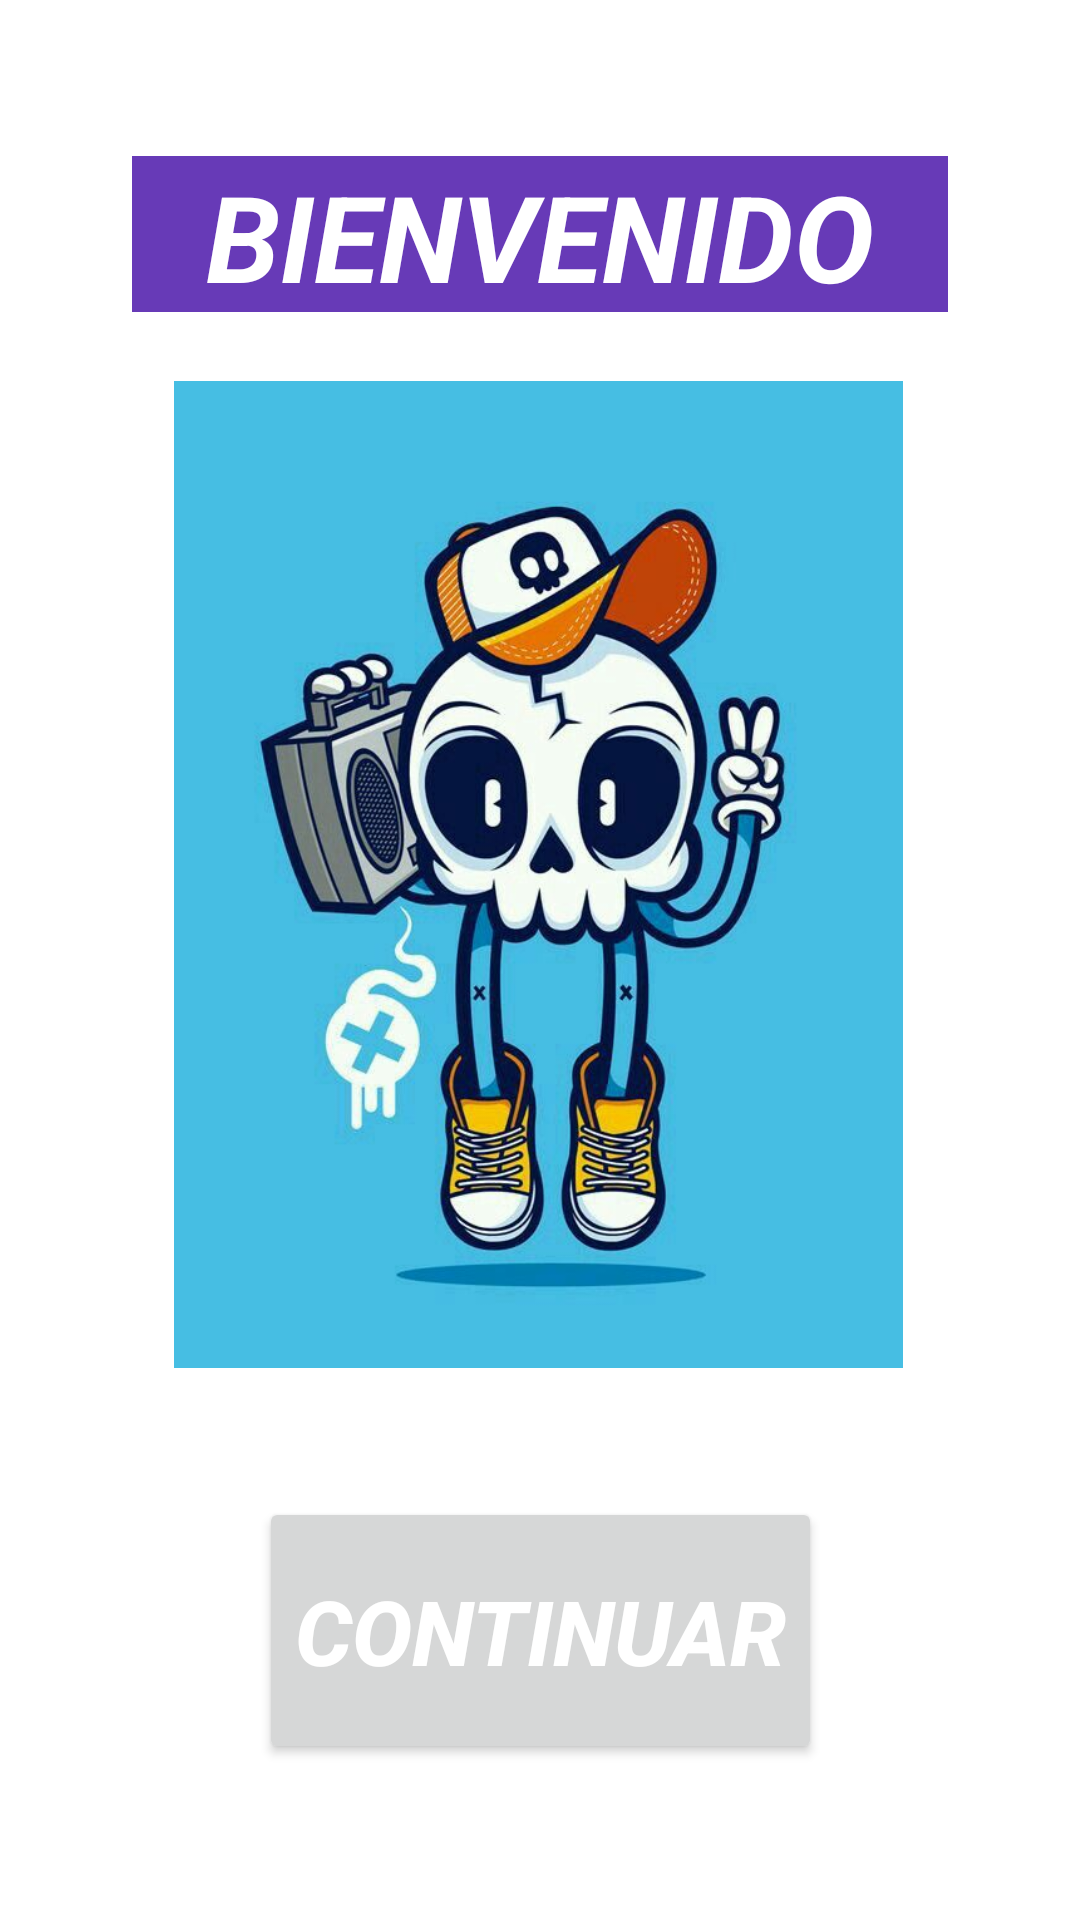

Write the Android layout XML for this screen, with the resource values it uses.
<!-- AndroidManifest.xml: application theme Theme.Proyectgrafter -->
<!-- res/layout/activity_logueado.xml -->
<?xml version="1.0" encoding="utf-8"?>
<androidx.constraintlayout.widget.ConstraintLayout xmlns:android="http://schemas.android.com/apk/res/android"
    xmlns:app="http://schemas.android.com/apk/res-auto"
    xmlns:tools="http://schemas.android.com/tools"
    android:layout_width="match_parent"
    android:layout_height="match_parent"
    tools:context=".Logueado"
    android:background="@drawable/fondo9"
    >

    <TextView
        android:id="@+id/textView"
        android:layout_width="272dp"
        android:layout_height="52dp"
        android:layout_marginTop="52dp"
        android:background="#673AB7"
        android:text="BIENVENIDO"
        android:textAlignment="center"
        android:textColor="#FFFFFF"
        android:textSize="40sp"
        android:textStyle="bold|italic"
        app:layout_constraintEnd_toEndOf="parent"
        app:layout_constraintStart_toStartOf="parent"
        app:layout_constraintTop_toTopOf="parent" />

    <Button
        android:id="@+id/Continuar"
        android:layout_width="wrap_content"
        android:layout_height="89dp"
        android:layout_marginStart="99dp"
        android:layout_marginTop="24dp"
        android:layout_marginEnd="99dp"
        android:text="Continuar"
        android:textAlignment="center"
        android:textColor="#FFFFFF"
        android:textSize="30dp"
        android:textStyle="bold|italic"
        app:layout_constraintEnd_toEndOf="parent"
        app:layout_constraintStart_toStartOf="parent"
        app:layout_constraintTop_toBottomOf="@+id/imageView3" />

    <ImageView
        android:id="@+id/imageView3"
        android:layout_width="243dp"
        android:layout_height="367dp"
        android:layout_marginStart="62dp"
        android:layout_marginTop="4dp"
        android:layout_marginEnd="63dp"
        app:layout_constraintEnd_toEndOf="parent"
        app:layout_constraintHorizontal_bias="0.511"
        app:layout_constraintStart_toStartOf="parent"
        app:layout_constraintTop_toBottomOf="@+id/textView"
        app:srcCompat="@drawable/grafter" />

</androidx.constraintlayout.widget.ConstraintLayout>
<!-- resources referenced by this layout -->
<resources>
  <!-- drawable grafter: jpg bitmap (drawable-v24, 51111 bytes) -->
  <style name="Theme.Proyectgrafter" parent="Theme.MaterialComponents.DayNight.DarkActionBar">
          
          <item name="colorPrimary">@color/purple_500</item>
          <item name="colorPrimaryVariant">@color/purple_700</item>
          <item name="colorOnPrimary">@color/blue</item>
          
          <item name="colorSecondary">@color/teal_200</item>
          <item name="colorSecondaryVariant">@color/teal_700</item>
          <item name="colorOnSecondary">@color/black</item>
          
          <item name="android:statusBarColor" tools:targetApi="l">?attr/colorPrimaryVariant</item>
          
      </style>
  <color name="purple_500">#FF6200EE</color>
  <color name="purple_700">#FF3700B3</color>
  <color name="blue">#3F51B5</color>
  <color name="teal_200">#FF03DAC5</color>
  <color name="teal_700">#FF018786</color>
  <color name="black">#FF000000</color>
</resources>
